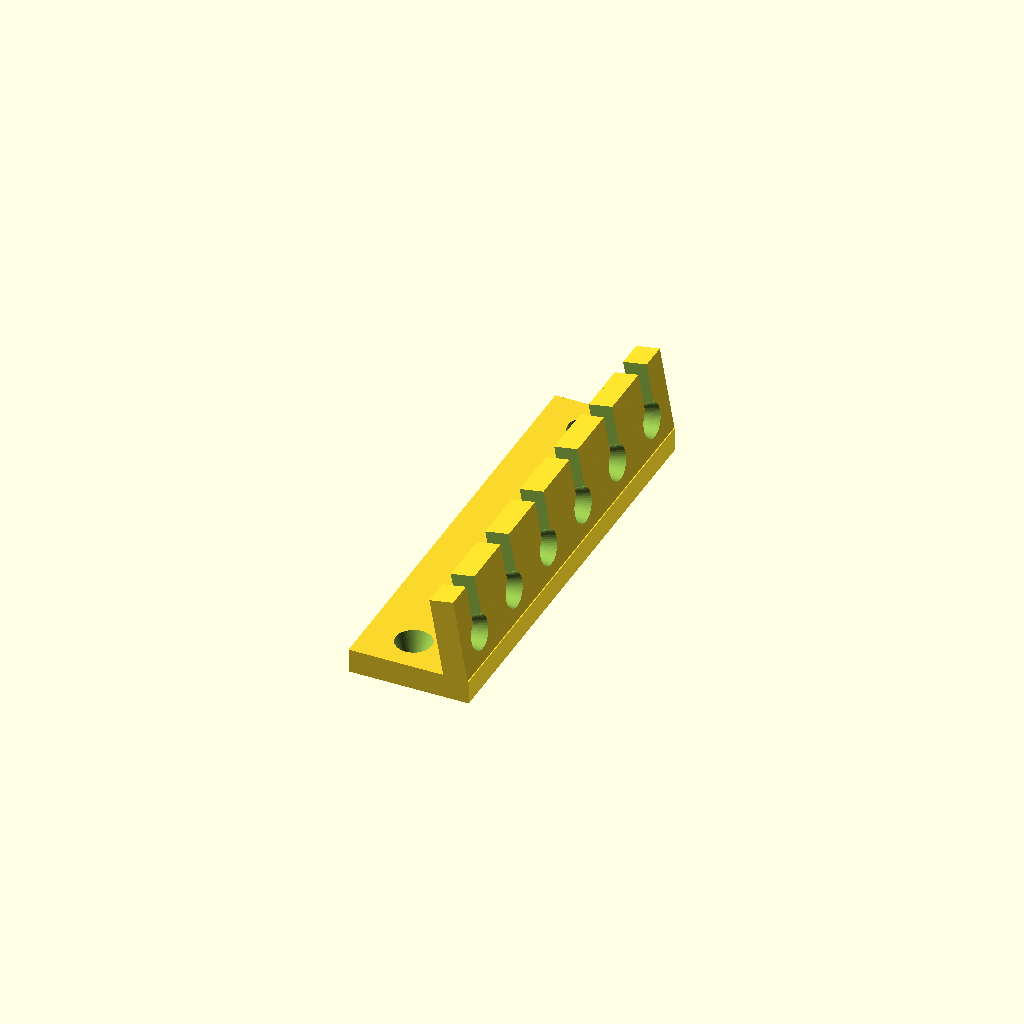
Cell 1: rendered with the file's own defaults.
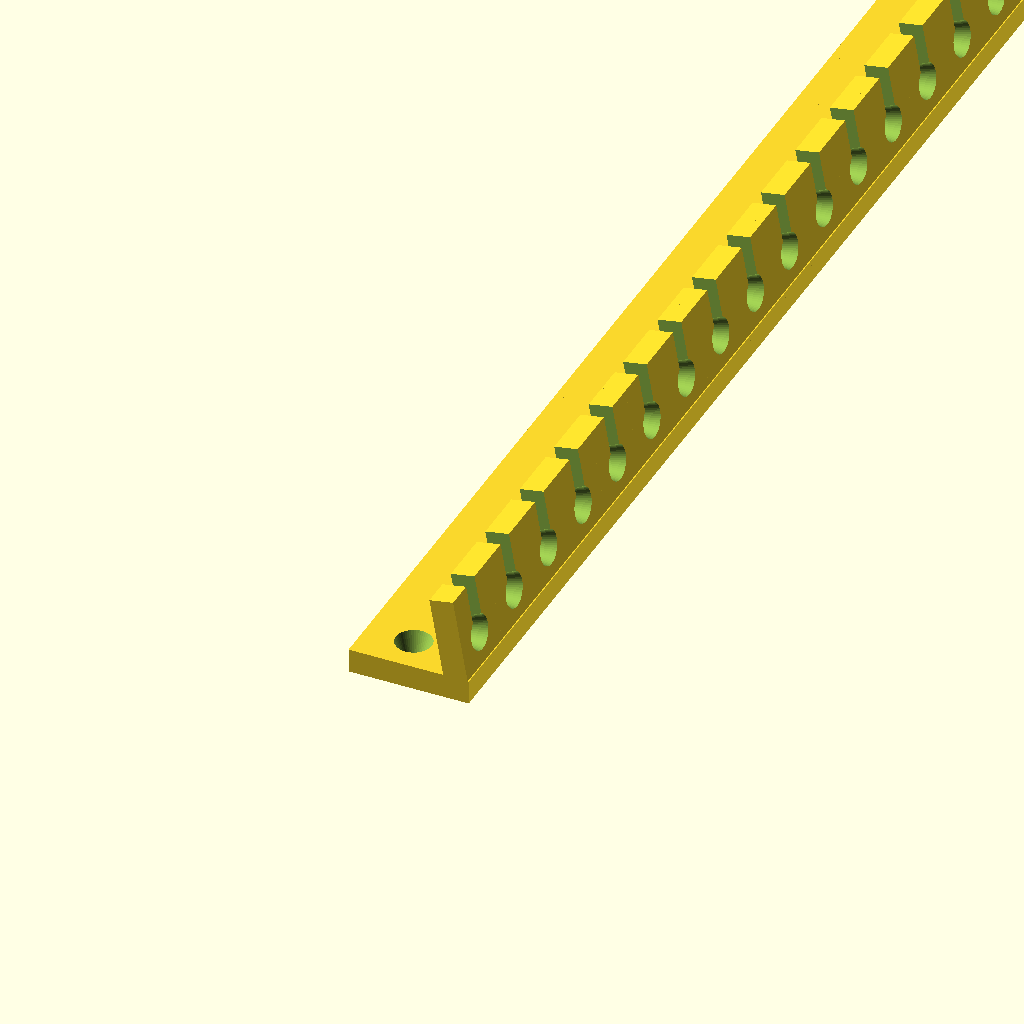
Cell 2: slots = 20 (everything else at default).
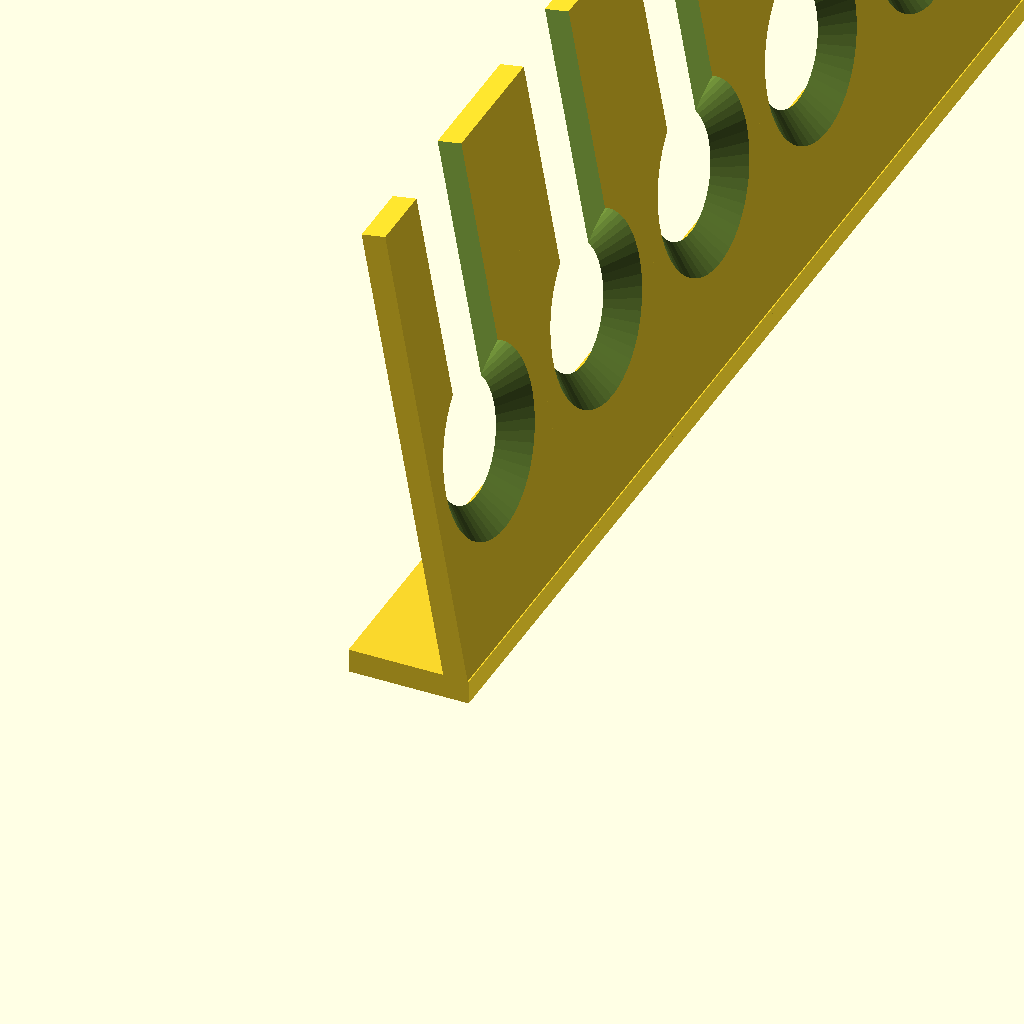
Cell 3: the same model with tool_diam = 16.
One fixed orthographic camera (rotation 55°, 0°, 25°; colour scheme Cornfield) for every cell.
The OpenSCAD source (inputs/thingiverse/files/thing-2734013/files/-p-toolbracket.scad):
//wall/bench hook for file set

//how many tools
slots = 6; //[1:20]
//diameter of the shafts, in mm
tool_diam = 3; //[2:16]

//secret vars
$fn = 50 * 1;
trad = tool_diam / 2;
sw = trad * 1.2;
//6.3 is a magic number, it's 2 screw holes wide
//...assuming you use size 6 wood screws
min_wid = 6.3 + tool_diam * 2;
cen = (min_wid / 2);

module wallplate(){
    difference(){
        cube([4, min_wid, 20]);
    }
}
module hanger(){
    difference(){
        cube ([tool_diam * 5, min_wid, 4]);
        translate ([tool_diam * 2, cen, -0.5]) slot();
    }
}
module slot(){
    union(){
        cylinder(h = 5, r1 = tool_diam, r2 = sw);
        translate ([0, -(trad), 0]) cube([50, tool_diam, 50]);
    }
}
module single(){
    rotate ([0, 350, 0]) hanger();
    translate ([-3, 0, 0]) wallplate();
}
rotate ([0, 270, 0]) for(i=[0:slots-1]){
    translate ([0, i * min_wid, 0]){
        //single();
        if (i == 0){
            difference(){
                single();
                translate ([-3.5, cen, 12]) rotate ([0, 90, 0]) cylinder(h = 5, r1 = 1.5, r2 = 3.15);
            }
        } else if (i == slots - 1){
            difference(){
                single();
                translate ([-3.5, cen, 12]) rotate ([0, 90, 0]) cylinder(h = 5, r1 = 1.5, r2 = 3.15);
            }
        } else {
            single();
        }
    }
}
Customizer parameters (derived from the source; name, type, default, range or options):
slots: number, default 6, range 1 to 20
tool_diam: number, default 3, range 2 to 16
